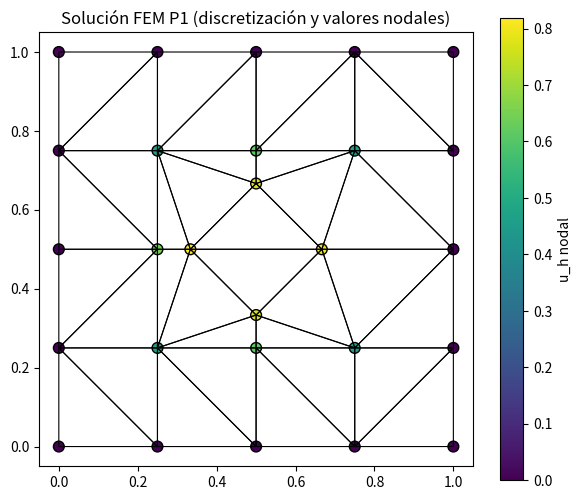

This figure's Python source:
# FEM_Punto6.py
import numpy as np
from scipy.spatial import Delaunay
import matplotlib.pyplot as plt

# ---------------------------
#  (A) NODOS (usa tus nodos definidos en Punto 1)
# ---------------------------
nodes = [
    (0.0, 0.0),
    (0.25, 0.0),
    (0.5, 0.0),
    (0.75, 0.0),
    (1.0, 0.0),
    (1.0, 0.25),
    (1.0, 0.5),
    (1.0, 0.75),
    (1.0, 1.0),
    (0.75, 1.0),
    (0.5, 1.0),
    (0.25, 1.0),
    (0.0, 1.0),
    (0.0, 0.75),
    (0.0, 0.5),
    (0.0, 0.25),
    (0.25, 0.25),
    (0.75, 0.25),
    (0.25, 0.75),
    (0.75, 0.75),
    # circle points (Neumann)
    (0.5 + 0.3333/2.0, 0.5),
    (0.5 - 0.3333/2.0, 0.5),
    (0.5, 0.5 + 0.3333/2.0),
    (0.5, 0.5 - 0.3333/2.0),
    # center (Externo)
    (0.5, 0.5),
    # more interiors
    (0.5, 0.25),
    (0.5, 0.75),
    (0.25, 0.5)
]
coords = np.array(nodes)
n_nodes = coords.shape[0]

# ---------------------------
#  (B) Clasificación simple: Dirichlet (outer boundary), Externo (inside hole), Neumann (on hole)
# ---------------------------
center = np.array([0.5, 0.5])
r = 0.3333 / 2.0
tol = 1e-5

is_dirichlet = np.isclose(coords[:,0], 0.0) | np.isclose(coords[:,0], 1.0) | \
               np.isclose(coords[:,1], 0.0) | np.isclose(coords[:,1], 1.0)
dist = np.linalg.norm(coords - center, axis=1)
is_externo = dist < r - tol
is_neumann = np.isclose(dist, r, atol=1e-4)

# valid nodes to triangulate: exclude 'Externo' nodes
valid_mask = ~is_externo
coords_valid = coords[valid_mask]
global_index_of_valid = np.where(valid_mask)[0]

# triangulación Delaunay en los nodos válidos
tri = Delaunay(coords_valid)
elements_local = tri.simplices.copy()   # indices locales en coords_valid
elements = []
for tri_local in elements_local:
    elements.append(tuple(global_index_of_valid[tri_local]))  # indices globales

# ---------------------------
#  (C) funciones útiles: Ke y fe (element stiffness y element load)
# ---------------------------
def element_stiffness_matrix(x1, y1, x2, y2, x3, y3):
    A = 0.5 * np.linalg.det(np.array([
        [1, x1, y1],
        [1, x2, y2],
        [1, x3, y3]
    ]))
    if A <= 0:
        raise ValueError("Área no positiva en elemento")
    b1 = y2 - y3
    b2 = y3 - y1
    b3 = y1 - y2
    c1 = x3 - x2
    c2 = x1 - x3
    c3 = x2 - x1
    b = np.array([b1, b2, b3])
    c = np.array([c1, c2, c3])
    Ke = (1.0 / (4.0 * A)) * (np.outer(b, b) + np.outer(c, c))
    return Ke, A

def element_load_vector(x1, y1, x2, y2, x3, y3, f_func):
    # regla simple: fe_i = A * f(xc,yc) * (1/3)  (ya que \int phi_i = A/3)
    xc = (x1 + x2 + x3) / 3.0
    yc = (y1 + y2 + y3) / 3.0
    A = 0.5 * np.linalg.det(np.array([
        [1, x1, y1],
        [1, x2, y2],
        [1, x3, y3]
    ]))
    fe = np.ones(3) * (A * f_func(xc, yc) / 3.0)
    return fe

# ---------------------------
# (D) función f(x,y) (forzante) y g en Neumann (si distinto de cero)
# ---------------------------
def fa(x, y):
    # Ejemplo: reemplazá por tu fa analítica si la tenés
    # por defecto uso fa consistente con ua=sin(pi x) sin(pi y)
    return 2 * (np.pi**2) * np.sin(np.pi * x) * np.sin(np.pi * y)

def g_neumann_on_edge(xm, ym):
    # Ejemplo si g != 0; si tu problema tiene g=0 devolvé 0
    return 0.0

# ---------------------------
# (E) Ensamblado global A y b
# ---------------------------
N_unknowns = np.sum(~is_externo)  # nodos que participan
# mapping global node index -> eq index (only for nodes not Externo)
idx_map = -np.ones(n_nodes, dtype=int)
counter = 0
for k in range(n_nodes):
    if not is_externo[k]:
        idx_map[k] = counter
        counter += 1

A = np.zeros((N_unknowns, N_unknowns))
b = np.zeros(N_unknowns)

# Loop sobre elementos
for el in elements:
    # el es tupla de 3 índices globales
    n0, n1, n2 = el
    x1, y1 = coords[n0]
    x2, y2 = coords[n1]
    x3, y3 = coords[n2]

    Ke, Area = element_stiffness_matrix(x1, y1, x2, y2, x3, y3)
    fe = element_load_vector(x1, y1, x2, y2, x3, y3, fa)

    # ensamblar en A y b
    local_nodes = [n0, n1, n2]
    # indices globales en sistema reducido
    for i_local, ni in enumerate(local_nodes):
        Ii = idx_map[ni]
        if Ii == -1:
            continue
        b[Ii] += fe[i_local]
        for j_local, nj in enumerate(local_nodes):
            Jj = idx_map[nj]
            if Jj == -1:
                continue
            A[Ii, Jj] += Ke[i_local, j_local]

# ---------------------------
# (F) Aplicar condiciones de Neumann sobre aristas del agujero (si g != 0)
# ---------------------------
# Encontrar aristas (pares de nodos) que approximan la circunferencia: aristas que tengan ambos nodos is_neumann True
edges = set()
for el in elements:
    tri_nodes = list(el)
    pairs = [(tri_nodes[0], tri_nodes[1]), (tri_nodes[1], tri_nodes[2]), (tri_nodes[2], tri_nodes[0])]
    for a,bn in pairs:
        if a < bn:
            edge = (a,bn)
        else:
            edge = (bn,a)
        edges.add(edge)

for edge in edges:
    a, bnode = edge
    if is_neumann[a] and is_neumann[bnode]:
        # longitud de la arista
        xa, ya = coords[a]
        xb, yb = coords[bnode]
        Ledge = np.hypot(xa - xb, ya - yb)
        # integrar g * phi over the edge: for linear, integral contributes (L/6) * [2*g(a)+g(b)] to node a and reversed to node b
        # use midpoint rule simpler: contribution to both nodes approx (L/2) * g(mid) * (1/2) each => (L/4)*g(mid)
        xm, ym = (xa + xb)/2.0, (ya + yb)/2.0
        gmid = g_neumann_on_edge(xm, ym)
        # contributions to b (if nodes are part of system)
        Ia = idx_map[a]; Ib = idx_map[bnode]
        if Ia != -1:
            b[Ia] += (Ledge/2.0) * gmid * 0.5  # distribute equally
        if Ib != -1:
            b[Ib] += (Ledge/2.0) * gmid * 0.5

# ---------------------------
# (G) Imponer condiciones Dirichlet: sustituir filas/columnas (valores = 0 en frontera exterior)
# ---------------------------
u = np.zeros(N_unknowns)
dirichlet_nodes = np.where(is_dirichlet)[0]
for nd in dirichlet_nodes:
    idx = idx_map[nd]
    if idx == -1:
        continue
    # impose u=0 at idx: set row to zero, put diagonal 1 and b=0
    A[idx, :] = 0.0
    A[idx, idx] = 1.0
    b[idx] = 0.0

# ---------------------------
# (H) Resolver el sistema
# ---------------------------
U = np.linalg.solve(A, b)

# reconstruir solución por nodos (poner nan para Externo)
u_full = np.full(n_nodes, np.nan)
for k in range(n_nodes):
    if idx_map[k] != -1:
        u_full[k] = U[idx_map[k]]

print("Solución nodal (u) por nodo global index:\n", u_full)

# ---------------------------
# (I) Graficar solución (scatter + triangulación)
# ---------------------------
plt.figure(figsize=(7,6))
# plot triangulation (only elements used)
for el in elements:
    pts = coords[list(el)+[el[0]]]
    plt.plot(pts[:,0], pts[:,1], 'k-', linewidth=0.8)

sc = plt.scatter(coords[:,0], coords[:,1], c=u_full, cmap='viridis', s=60, edgecolors='k')
plt.colorbar(sc, label='u_h nodal')
plt.title('Solución FEM P1 (discretización y valores nodales)')
plt.gca().set_aspect('equal')
plt.show()
